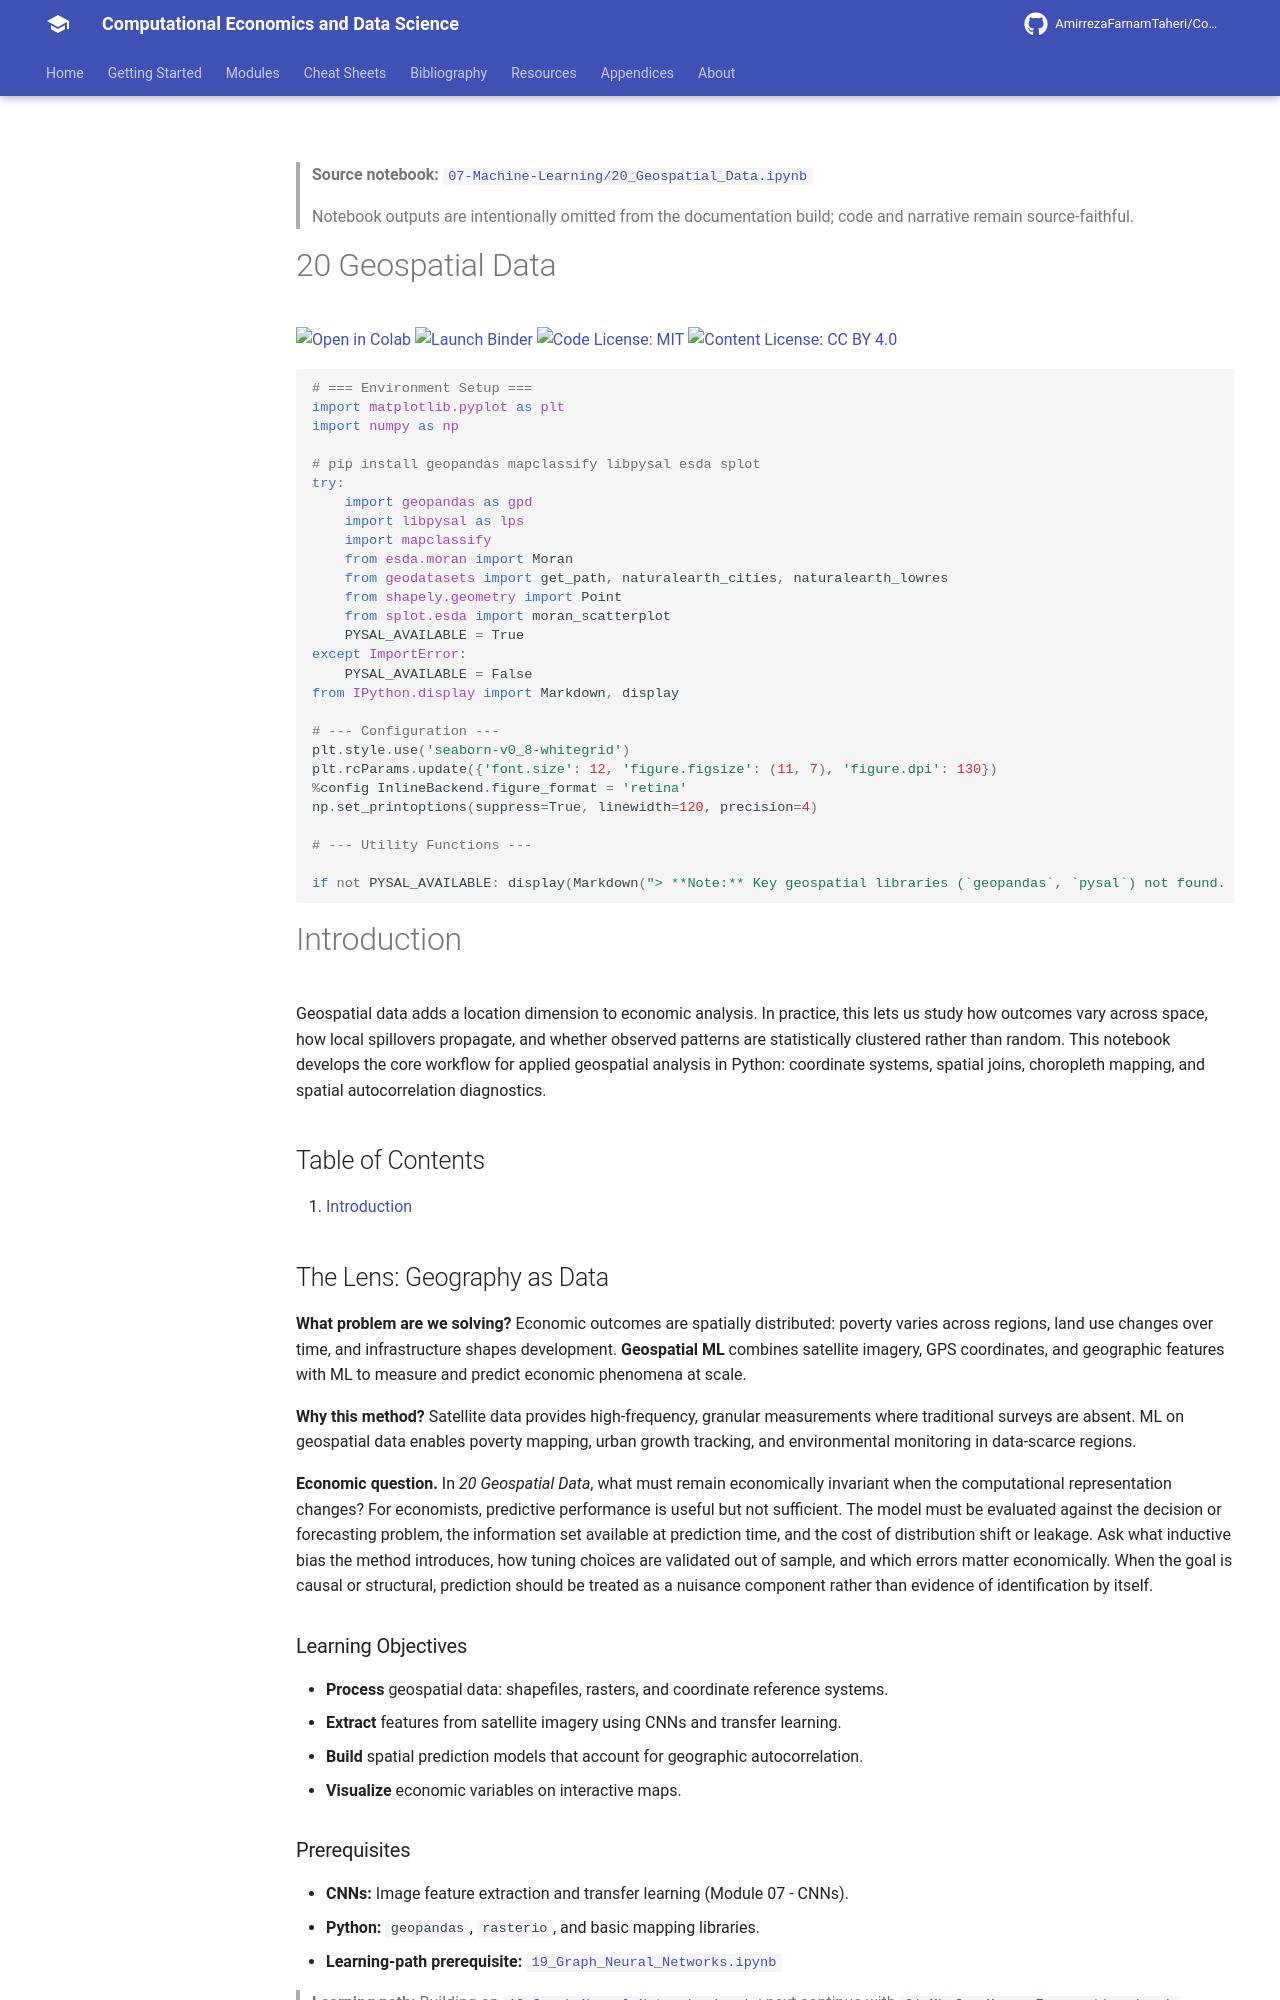

repository: AmirrezaFarnamTaheri/Computational-Economics-and-Data-Science · page: notebooks/07-Machine-Learning/20_Geospatial_Data/index.html · generator: mkdocs

<!-- AUTO-GENERATED by scripts/notebooks_to_docs.py; edit the notebook source instead. -->

> **Source notebook:** [`07-Machine-Learning/20_Geospatial_Data.ipynb`](https://github.com/AmirrezaFarnamTaheri/Computational-Economics-and-Data-Science/blob/main/07-Machine-Learning/20_Geospatial_Data.ipynb)

> Notebook outputs are intentionally omitted from the documentation build; code and narrative remain source-faithful.

# 20 Geospatial Data

[![Open in Colab](https://colab.research.google.com/assets/colab-badge.svg)](https://colab.research.google.com/github/AmirrezaFarnamTaheri/Computational-Economics-and-Data-Science/blob/main/07-Machine-Learning/20_Geospatial_Data.ipynb) [![Launch Binder](https://mybinder.org/badge_logo.svg)](https://mybinder.org/v2/gh/AmirrezaFarnamTaheri/Computational-Economics-and-Data-Science/main?filepath=07-Machine-Learning/20_Geospatial_Data.ipynb) [![Code License: MIT](https://img.shields.io/badge/Code%20License-MIT-yellow.svg)](https://raw.githubusercontent.com/AmirrezaFarnamTaheri/Computational-Economics-and-Data-Science/main/LICENSE) [![Content License: CC BY 4.0](https://img.shields.io/badge/Content%20License-CC%20BY%204.0-blue.svg)](https://creativecommons.org/licenses/by/4.0/)

```python
# === Environment Setup ===
import matplotlib.pyplot as plt
import numpy as np

# pip install geopandas mapclassify libpysal esda splot
try:
    import geopandas as gpd
    import libpysal as lps
    import mapclassify
    from esda.moran import Moran
    from geodatasets import get_path, naturalearth_cities, naturalearth_lowres
    from shapely.geometry import Point
    from splot.esda import moran_scatterplot
    PYSAL_AVAILABLE = True
except ImportError:
    PYSAL_AVAILABLE = False
from IPython.display import Markdown, display

# --- Configuration ---
plt.style.use('seaborn-v0_8-whitegrid')
plt.rcParams.update({'font.size': 12, 'figure.figsize': (11, 7), 'figure.dpi': 130})
%config InlineBackend.figure_format = 'retina'
np.set_printoptions(suppress=True, linewidth=120, precision=4)

# --- Utility Functions ---

if not PYSAL_AVAILABLE: display(Markdown("> **Note:** Key geospatial libraries (`geopandas`, `pysal`) not found. Some sections will be skipped. Run `pip install geopandas mapclassify libpysal esda splot`"))
```

# Introduction

Geospatial data adds a location dimension to economic analysis. In practice, this lets us study how outcomes vary across space, how local spillovers propagate, and whether observed patterns are statistically clustered rather than random. This notebook develops the core workflow for applied geospatial analysis in Python: coordinate systems, spatial joins, choropleth mapping, and spatial autocorrelation diagnostics.

## Table of Contents

1. [Introduction](#introduction)

## The Lens: Geography as Data
**What problem are we solving?**
Economic outcomes are spatially distributed: poverty varies across regions, land use changes over time, and infrastructure shapes development. **Geospatial ML** combines satellite imagery, GPS coordinates, and geographic features with ML to measure and predict economic phenomena at scale.

**Why this method?**
Satellite data provides high-frequency, granular measurements where traditional surveys are absent. ML on geospatial data enables poverty mapping, urban growth tracking, and environmental monitoring in data-scarce regions.



**Economic question.** In *20 Geospatial Data*, what must remain economically invariant when the computational representation changes? For economists, predictive performance is useful but not sufficient. The model must be evaluated against the decision or forecasting problem, the information set available at prediction time, and the cost of distribution shift or leakage. Ask what inductive bias the method introduces, how tuning choices are validated out of sample, and which errors matter economically. When the goal is causal or structural, prediction should be treated as a nuisance component rather than evidence of identification by itself.

### Learning Objectives
* **Process** geospatial data: shapefiles, rasters, and coordinate reference systems.
* **Extract** features from satellite imagery using CNNs and transfer learning.
* **Build** spatial prediction models that account for geographic autocorrelation.
* **Visualize** economic variables on interactive maps.

### Prerequisites
* **CNNs:** Image feature extraction and transfer learning (Module 07 - CNNs).
* **Python:** `geopandas`, `rasterio`, and basic mapping libraries.
* **Learning-path prerequisite:** [`19_Graph_Neural_Networks.ipynb`](https://github.com/AmirrezaFarnamTaheri/Computational-Economics-and-Data-Science/blob/main/07-Machine-Learning/19_Graph_Neural_Networks.ipynb)

> **Learning path:** Building on [`19_Graph_Neural_Networks.ipynb`](https://github.com/AmirrezaFarnamTaheri/Computational-Economics-and-Data-Science/blob/main/07-Machine-Learning/19_Graph_Neural_Networks.ipynb); next continue with [`21_ML_for_Macro_Forecasting.ipynb`](https://github.com/AmirrezaFarnamTaheri/Computational-Economics-and-Data-Science/blob/main/07-Machine-Learning/21_ML_for_Macro_Forecasting.ipynb).
